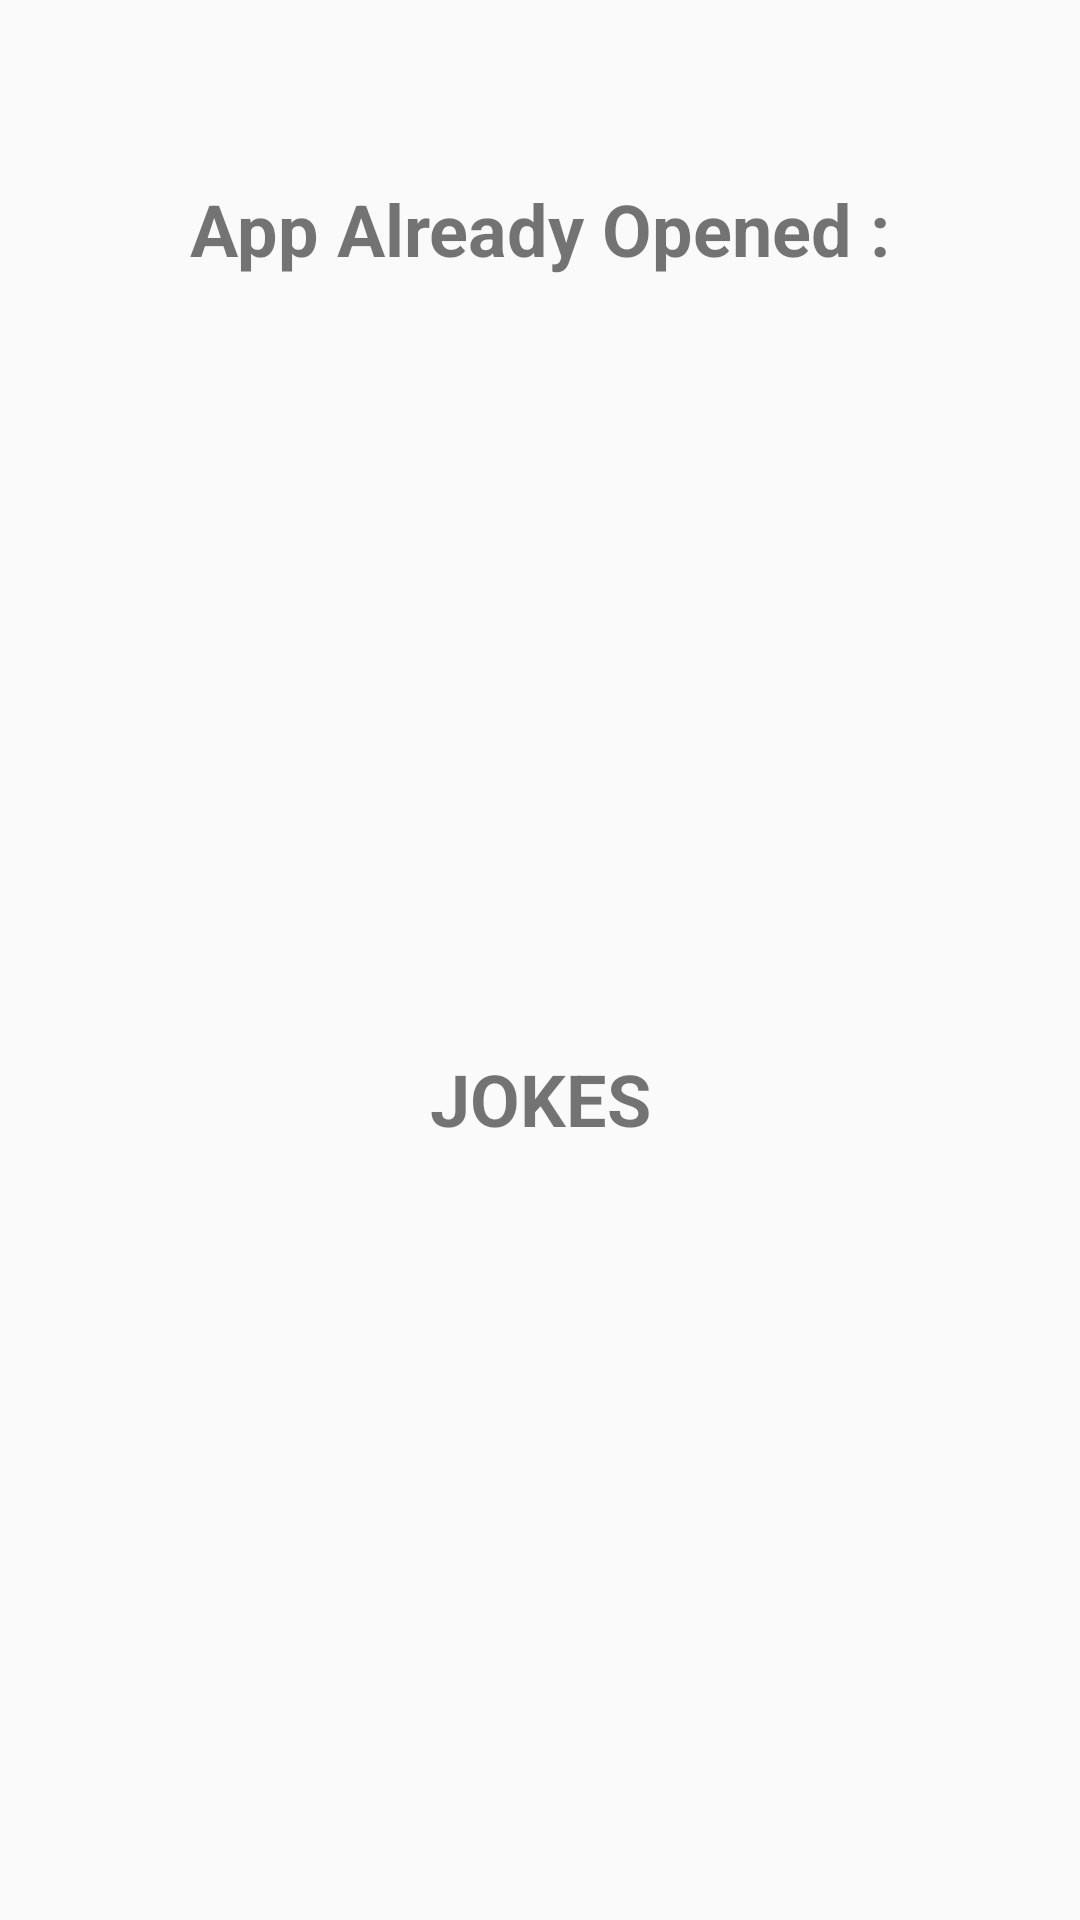

Here is an Android app screen rendered from its layout file. Give the layout XML and the strings, colors and styles it references.
<!-- AndroidManifest.xml: activity theme AppTheme.NoActionBar -->
<!-- res/layout/activity_splash.xml -->
<?xml version="1.0" encoding="utf-8"?>
<layout xmlns:android="http://schemas.android.com/apk/res/android"
    xmlns:app="http://schemas.android.com/apk/res-auto"
    xmlns:tools="http://schemas.android.com/tools"
    tools:context=".presentation.splash.SplashActivity">

    <data>

        <import type="android.view.View" />

        <variable
            name="splashViewModel"
            type="com.android.lillydoocodetest.presentation.splash.SplashViewModel" />

    </data>

    <androidx.constraintlayout.widget.ConstraintLayout
        android:layout_width="match_parent"
        android:layout_height="match_parent"
        android:layout_gravity="center"
        android:layout_margin="@dimen/marginr_30">

        <androidx.appcompat.widget.AppCompatTextView
            android:id="@+id/app_opened"
            android:layout_width="wrap_content"
            android:layout_height="wrap_content"
            android:layout_marginTop="60dp"
            android:text="@string/app_opened"
            android:textSize="@dimen/marginr_24sp"
            android:textStyle="bold"
            app:layout_constraintEnd_toEndOf="parent"
            app:layout_constraintStart_toStartOf="parent"
            app:layout_constraintTop_toTopOf="parent" />

        <androidx.appcompat.widget.AppCompatTextView
            android:id="@+id/app_opened_count"
            android:layout_width="wrap_content"
            android:layout_height="wrap_content"
            android:layout_marginTop="60dp"
            android:text="@{splashViewModel.appOpenedCount.toString()}"
            android:textSize="@dimen/marginr_24sp"
            android:textStyle="bold"
            app:layout_constraintEnd_toEndOf="parent"
            app:layout_constraintHorizontal_bias="0.05"
            app:layout_constraintStart_toEndOf="@+id/app_opened"
            app:layout_constraintTop_toTopOf="parent"
            app:layout_constraintVertical_chainStyle="packed" />


        <androidx.appcompat.widget.AppCompatTextView
            android:layout_width="wrap_content"
            android:layout_height="wrap_content"
            android:gravity="center"
            android:text="@string/jokes"
            android:textSize="@dimen/marginr_24sp"
            android:textStyle="bold"
            app:layout_constraintBottom_toBottomOf="parent"
            app:layout_constraintEnd_toEndOf="parent"
            app:layout_constraintStart_toStartOf="parent"
            app:layout_constraintTop_toBottomOf="@+id/app_opened_count" />


    </androidx.constraintlayout.widget.ConstraintLayout>

</layout>
<!-- resources referenced by this layout -->
<resources>
  <dimen name="marginr_24sp">24sp</dimen>
  <dimen name="marginr_30">30dp</dimen>
  <string name="app_opened">App Already Opened : </string>
  <string name="jokes">JOKES</string>
  <style name="AppTheme.NoActionBar">
          <item name="coordinatorLayoutStyle">@style/Widget.Support.CoordinatorLayout</item>
          <item name="windowActionBar">false</item>
          <item name="windowNoTitle">true</item>
  
      </style>
</resources>
